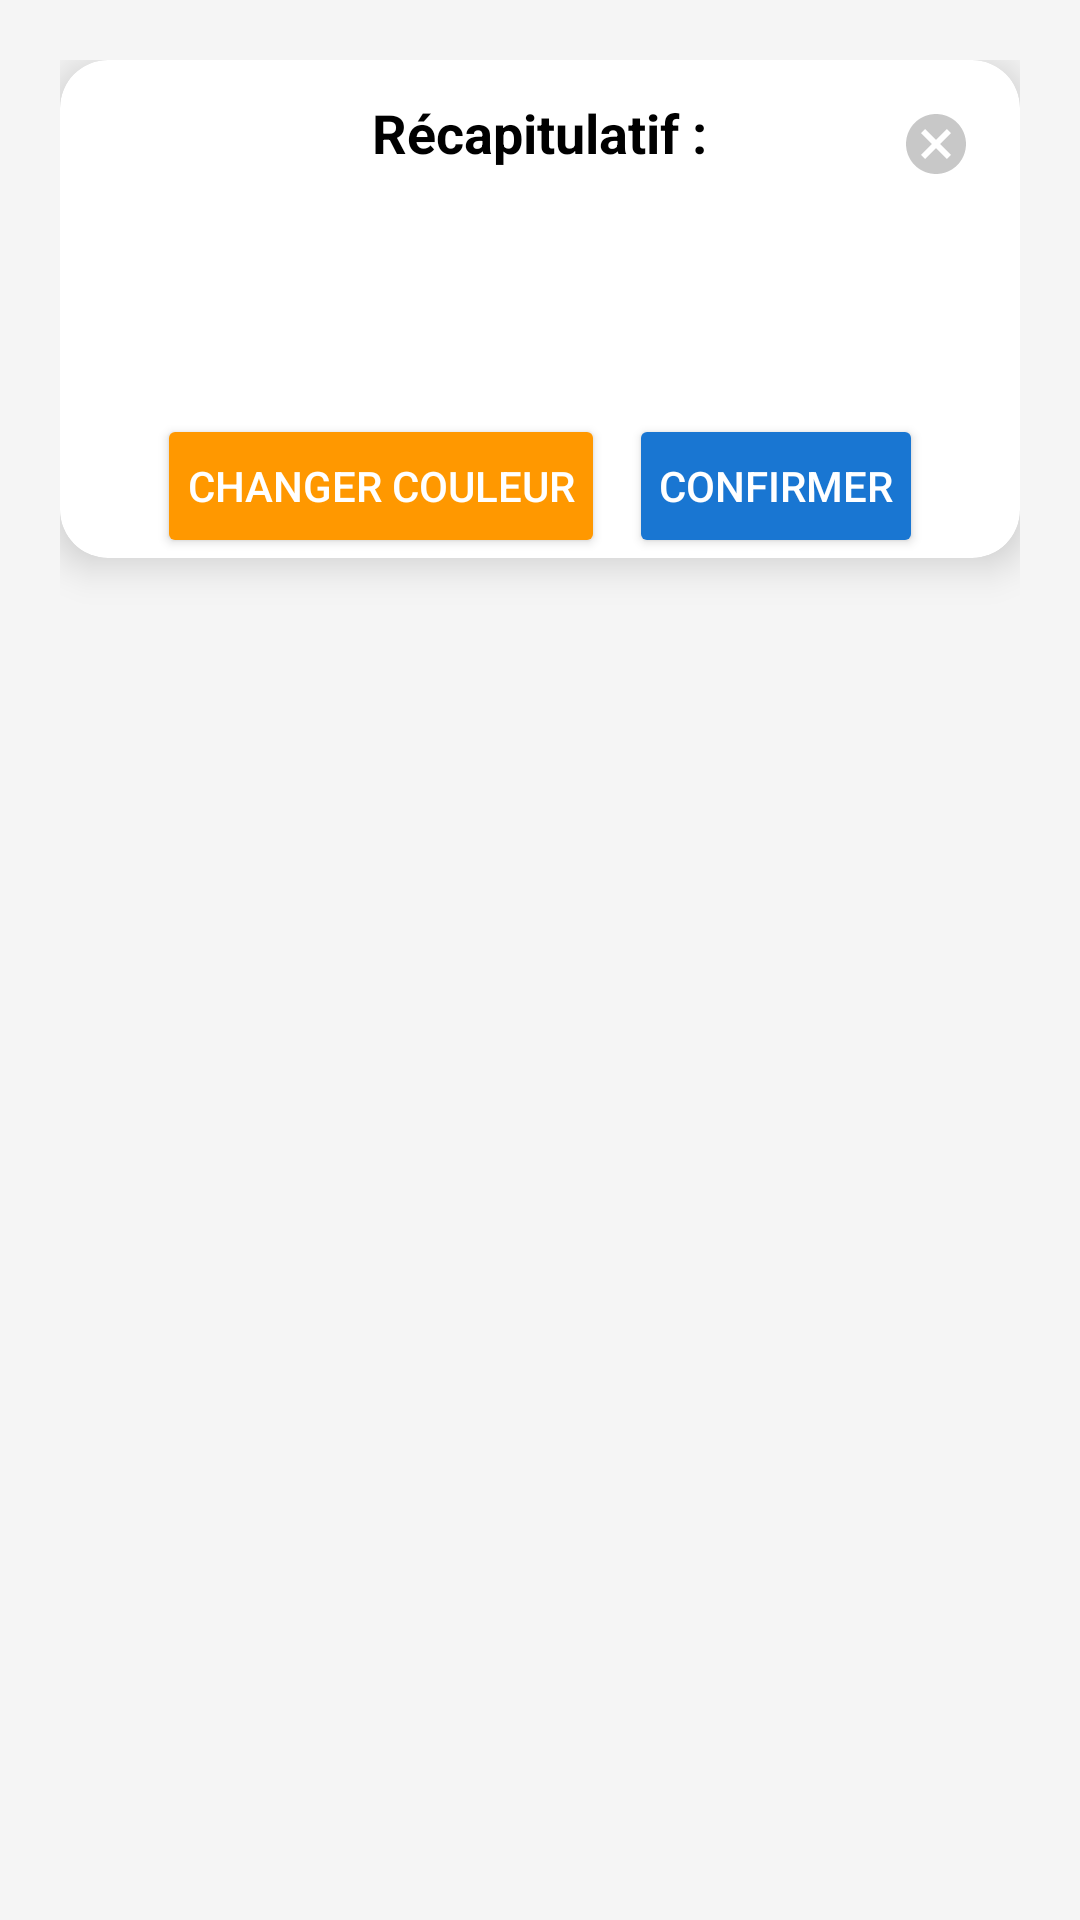

Reconstruct the res/layout file that produces this screen, plus the resources it refers to.
<!-- AndroidManifest.xml: application theme Theme.Tp11 -->
<!-- res/layout/dialog_confirmation.xml -->
<?xml version="1.0" encoding="utf-8"?>
<RelativeLayout xmlns:android="http://schemas.android.com/apk/res/android"
    android:layout_width="match_parent"
    android:layout_height="wrap_content"
    xmlns:app="http://schemas.android.com/apk/res-auto"
    android:padding="20dp"
    android:background="@android:color/transparent">

    
    <androidx.cardview.widget.CardView
        android:layout_width="match_parent"
        android:layout_height="wrap_content"
        app:cardCornerRadius="16dp"
        app:cardElevation="8dp"
        android:background="@android:color/white"
        android:padding="20dp">

        <RelativeLayout
            android:layout_width="match_parent"
            android:layout_height="wrap_content">

            
            <ImageButton
                android:id="@+id/btnCancel"
                android:layout_width="40dp"
                android:layout_height="40dp"
                android:layout_alignParentEnd="true"
                android:layout_marginEnd="8dp"
                android:layout_marginTop="8dp"
                android:background="@android:color/transparent"
                android:src="@drawable/baseline_cancel_24"
                app:tint="@color/darker_gray" />

            
            <TextView
                android:id="@+id/tvDialogTitle"
                android:layout_width="wrap_content"
                android:layout_height="wrap_content"
                android:layout_centerHorizontal="true"
                android:text="@string/dialog_title"
                android:textSize="18sp"
                android:textStyle="bold"
                android:textColor="@android:color/black"
                android:layout_marginTop="12dp"/>

            
            <TextView
                android:id="@+id/tvDialogMessage"
                android:layout_width="match_parent"
                android:layout_height="wrap_content"
                android:textSize="16sp"
                android:textColor="@android:color/black"
                android:layout_below="@id/tvDialogTitle"
                android:layout_marginTop="16dp"
                android:gravity="center"
                android:lineSpacingExtra="4dp"
                android:padding="12dp"
                android:background="@drawable/dialog_text_background"/>

            
            <LinearLayout
                android:id="@+id/buttonContainer"
                android:layout_width="match_parent"
                android:layout_height="wrap_content"
                android:layout_below="@id/tvDialogMessage"
                android:layout_marginTop="20dp"
                android:orientation="horizontal"
                android:gravity="center">

                <Button
                    android:id="@+id/btnChangeColor"
                    android:layout_width="wrap_content"
                    android:layout_height="wrap_content"
                    android:text="@string/change_color"
                    android:backgroundTint="@color/colorAccent"
                    android:textColor="@android:color/white"
                    android:layout_marginEnd="8dp"
                    android:padding="10dp"/>

                <Button
                    android:id="@+id/btnConfirm"
                    android:layout_width="wrap_content"
                    android:layout_height="wrap_content"
                    android:text="@string/confirm"
                    android:backgroundTint="@color/colorPrimary"
                    android:textColor="@android:color/white"
                    android:padding="10dp"/>
            </LinearLayout>

        </RelativeLayout>

    </androidx.cardview.widget.CardView>

</RelativeLayout>
<!-- resources referenced by this layout -->
<resources>
  <color name="colorAccent">#FF9800</color>
  <color name="colorPrimary">#1976D2</color>
  <color name="darker_gray">#A9A9A9</color>
  <!-- drawable baseline_cancel_24 (drawable) -->
  <vector xmlns:android="http://schemas.android.com/apk/res/android" android:alpha="0.64" android:height="24dp" android:tint="#929292" android:viewportHeight="24" android:viewportWidth="24" android:width="24dp">
        
      <path android:fillColor="@android:color/white" android:pathData="M12,2C6.47,2 2,6.47 2,12s4.47,10 10,10 10,-4.47 10,-10S17.53,2 12,2zM17,15.59L15.59,17 12,13.41 8.41,17 7,15.59 10.59,12 7,8.41 8.41,7 12,10.59 15.59,7 17,8.41 13.41,12 17,15.59z"/>
      
  </vector>
  <string name="change_color">Changer couleur</string>
  <string name="confirm">Confirmer</string>
  <string name="dialog_title">Récapitulatif :</string>
  <style name="Theme.Tp11" parent="Theme.MaterialComponents.DayNight.DarkActionBar">
          
          <item name="colorPrimary">@color/purple_500</item>
          <item name="colorPrimaryVariant">@color/purple_700</item>
          <item name="colorOnPrimary">@color/white</item>
          
          <item name="colorSecondary">@color/teal_200</item>
          <item name="colorSecondaryVariant">@color/teal_700</item>
          <item name="colorOnSecondary">@color/black</item>
          
          <item name="android:statusBarColor">?attr/colorPrimaryVariant</item>
          
          <item name="android:windowBackground">@color/background_light</item>
      </style>
  <color name="purple_500">#FF6200EE</color>
  <color name="purple_700">#FF3700B3</color>
  <color name="white">#FFFFFFFF</color>
  <color name="teal_200">#FF03DAC5</color>
  <color name="teal_700">#FF018786</color>
  <color name="black">#FF000000</color>
  <color name="background_light">#F5F5F5</color>
</resources>
